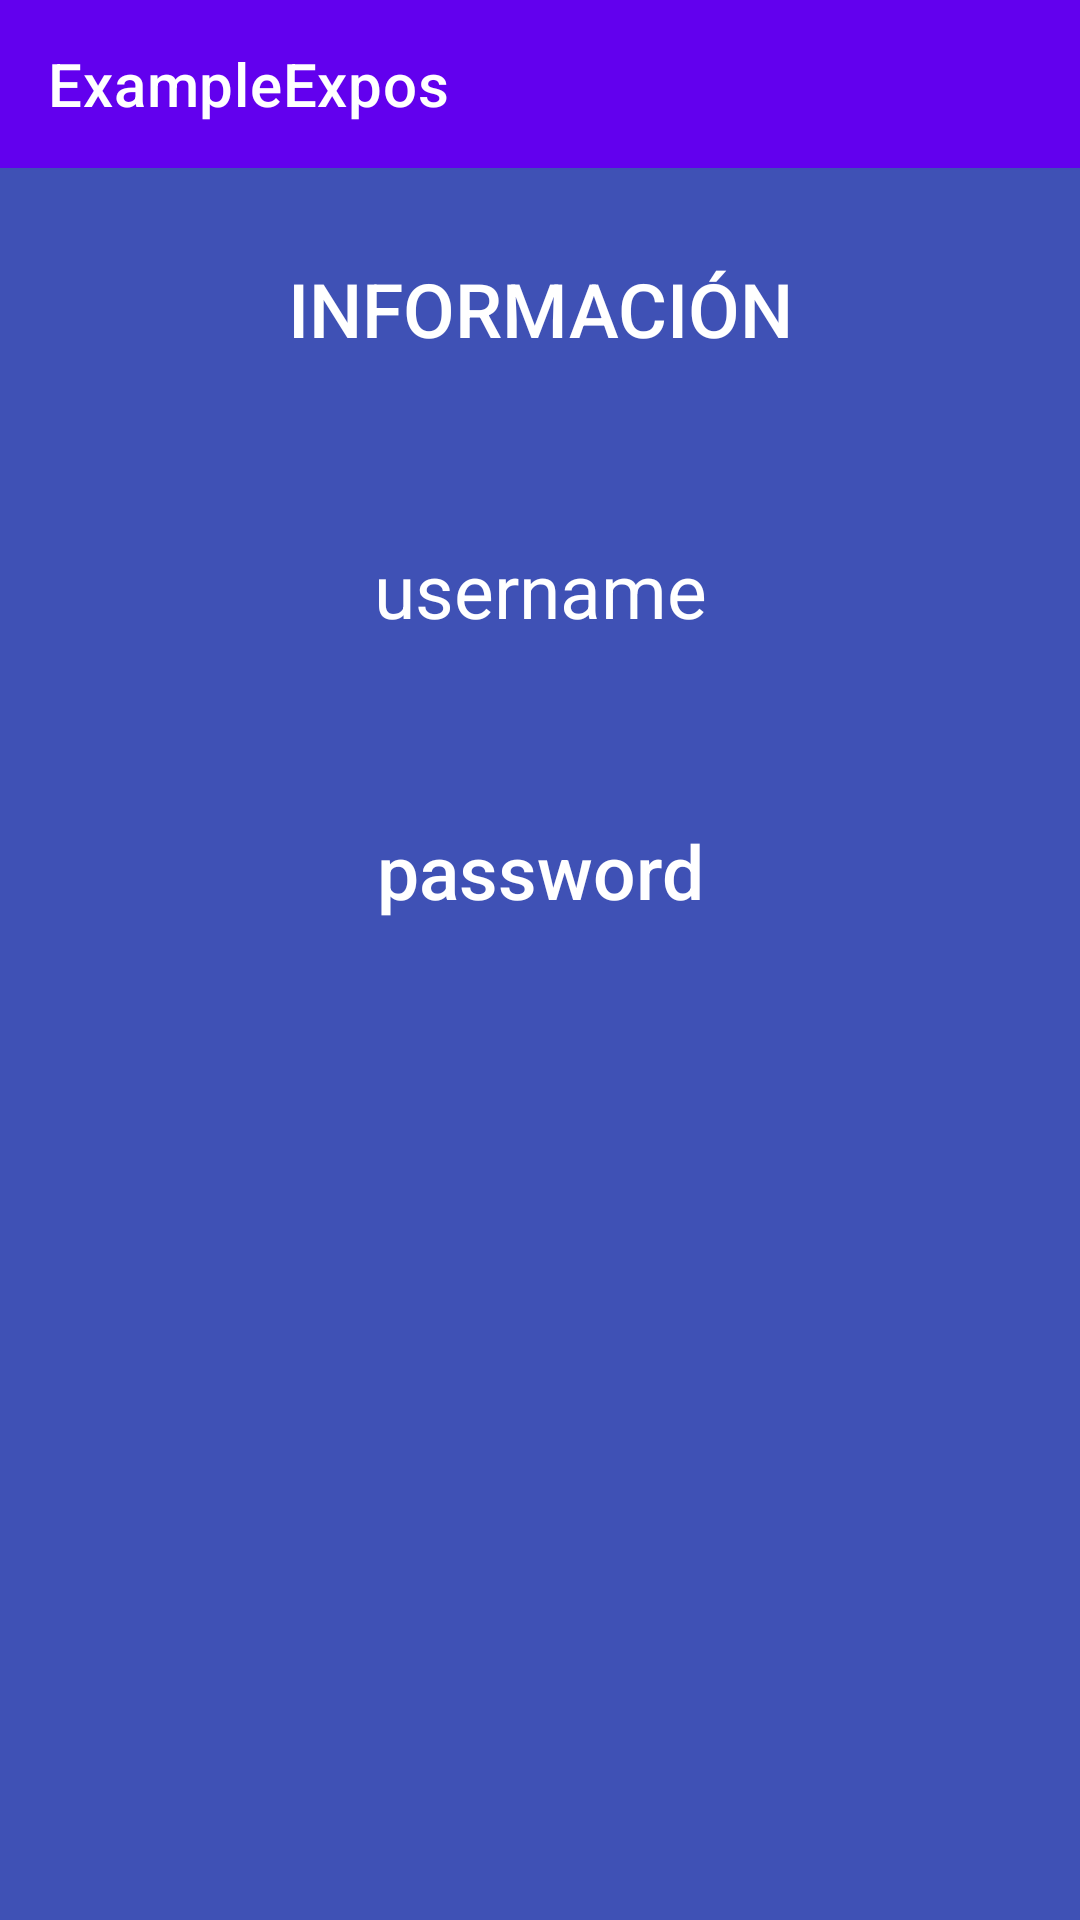

This screen was rendered from an Android layout file. Write that file and the resources it references.
<!-- AndroidManifest.xml: application theme AppTheme -->
<!-- res/layout/activity_second_etiquetas.xml -->
<?xml version="1.0" encoding="utf-8"?>
<RelativeLayout xmlns:android="http://schemas.android.com/apk/res/android"
    xmlns:app="http://schemas.android.com/apk/res-auto"
    xmlns:tools="http://schemas.android.com/tools"
    android:layout_width="match_parent"
    android:layout_height="match_parent"
    android:background="@color/back"
    tools:context=".ui.etiquetas.ejercicio.SecondActivityEtiquetas">
    <include
        android:id="@+id/toolbar"
        layout="@layout/toolbar"/>
    <LinearLayout
        android:layout_below="@id/toolbar"
        android:orientation="vertical"
        android:layout_width="match_parent"
        android:layout_height="match_parent">
        <TextView
            style="@style/sans_serif_medium"
            android:layout_margin="30dp"
            android:id="@+id/txtInfo"
            android:text="@string/info"
            android:textColor="@color/white"
            android:textSize="25sp"
            android:gravity="center"
            android:layout_width="match_parent"
            android:layout_height="wrap_content"/>
        <TextView
            style="@style/sans_serif"
            android:layout_margin="30dp"
            android:id="@+id/txtUsername"
            android:text="@string/username"
            android:textColor="@color/white"
            android:textSize="25sp"
            android:gravity="center"
            android:layout_width="match_parent"
            android:layout_height="wrap_content"/>
        <TextView
            style="@style/sans_serif_medium"
            android:layout_margin="30dp"
            android:id="@+id/txtPass"
            android:text="@string/password"
            android:textColor="@color/white"
            android:textSize="25sp"
            android:gravity="center"
            android:layout_width="match_parent"
            android:layout_height="wrap_content"/>



    </LinearLayout>



</RelativeLayout>
<!-- res/layout/toolbar.xml (included above) -->
<androidx.appcompat.widget.Toolbar app:title="@string/app_name"
    android:id="@+id/toolbar"
    app:titleTextColor="@color/white"
    app:theme="@style/ToolbarColoredBackArrow"
    android:background="@color/colorPrimary"
    android:layout_width="match_parent"
    android:layout_height="?attr/actionBarSize"
    xmlns:app="http://schemas.android.com/apk/res-auto"
    xmlns:android="http://schemas.android.com/apk/res/android" />
<!-- resources referenced by this layout -->
<resources>
  <color name="back">#3F51B5</color>
  <color name="colorPrimary">#6200EE</color>
  <color name="white">#FFFFFF</color>
  <string name="app_name">ExampleExpos</string>
  <string name="info">INFORMACIÓN</string>
  <string name="password">password</string>
  <string name="username">username</string>
  <style name="ToolbarColoredBackArrow" parent="AppTheme">
      </style>
  <style name="sans_serif">
          
          <item name="android:fontFamily">sans-serif</item>
  
      </style>
  <style name="sans_serif_medium">
          
          <item name="android:fontFamily">sans-serif-medium</item>
  
      </style>
  <style name="AppTheme" parent="Theme.MaterialComponents.Light.NoActionBar">
          
          <item name="colorPrimary">@color/colorPrimary</item>
          <item name="colorPrimaryDark">@color/colorPrimaryDark</item>
          <item name="colorAccent">@color/colorAccent</item>
          <item name="android:textColorSecondary">#FFF</item>
  
      </style>
  <color name="colorPrimaryDark">#3700B3</color>
  <color name="colorAccent">#03DAC5</color>
</resources>
